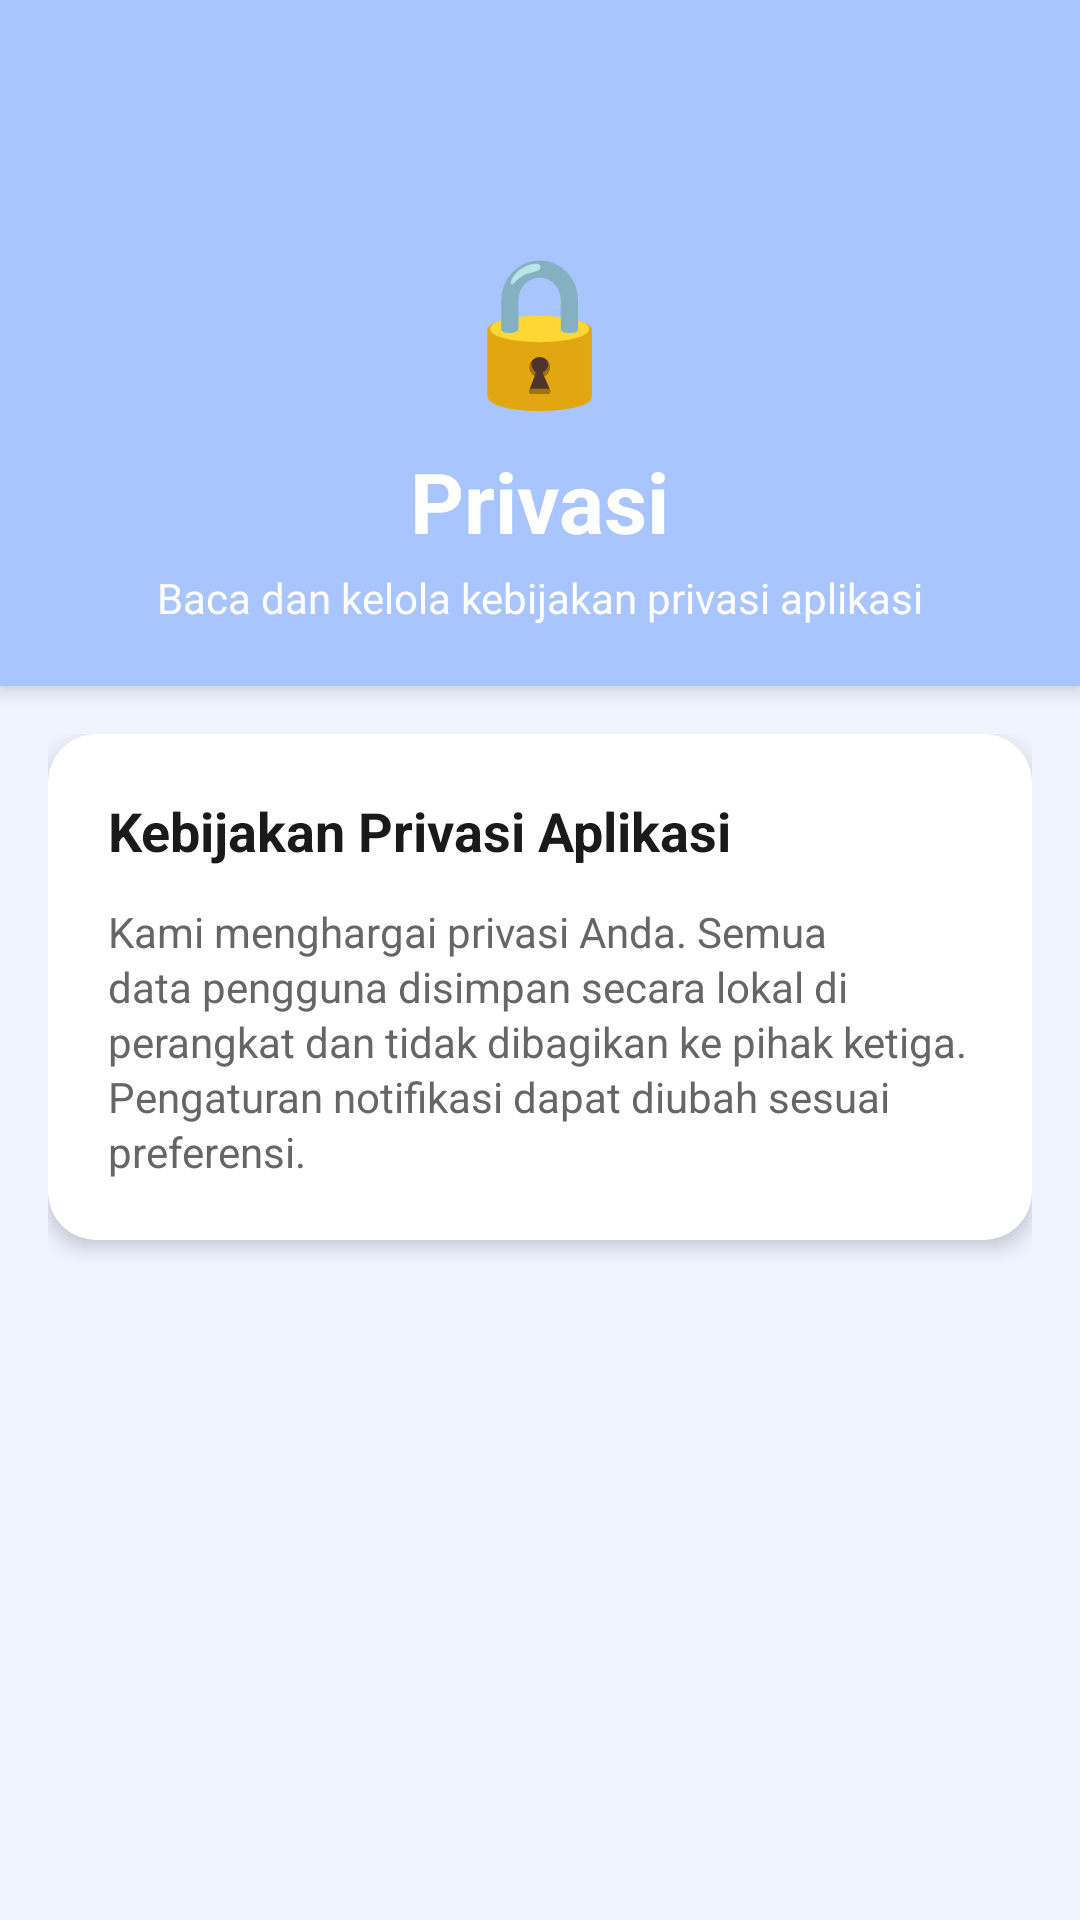

Android layout source for this screen:
<!-- AndroidManifest.xml: application theme Theme.MyApp -->
<!-- res/layout/activity_privacy.xml -->
<?xml version="1.0" encoding="utf-8"?>
<androidx.constraintlayout.widget.ConstraintLayout
    xmlns:android="http://schemas.android.com/apk/res/android"
    xmlns:app="http://schemas.android.com/apk/res-auto"
    android:layout_width="match_parent"
    android:layout_height="match_parent"
    android:background="@color/background">

    <LinearLayout
        android:id="@+id/header"
        android:layout_width="0dp"
        android:layout_height="wrap_content"
        android:orientation="vertical"
        android:background="@color/primary"
        android:padding="20dp"
        android:elevation="4dp"
        app:layout_constraintTop_toTopOf="parent"
        app:layout_constraintStart_toStartOf="parent"
        app:layout_constraintEnd_toEndOf="parent">

        <ImageButton
            android:id="@+id/btnBack"
            android:layout_width="40dp"
            android:layout_height="40dp"
            android:background="?attr/selectableItemBackgroundBorderless"
            android:src="@drawable/ic_arrow_back"
            app:tint="@color/white"
            android:contentDescription="Back"
            android:layout_marginBottom="16dp" />

        <TextView
            android:layout_width="wrap_content"
            android:layout_height="wrap_content"
            android:text="🔒"
            android:textSize="48sp"
            android:layout_gravity="center"
            android:layout_marginBottom="8dp" />

        <TextView
            android:layout_width="wrap_content"
            android:layout_height="wrap_content"
            android:text="Privasi"
            android:textSize="28sp"
            android:textStyle="bold"
            android:textColor="@color/white"
            android:layout_gravity="center" />

        <TextView
            android:layout_width="wrap_content"
            android:layout_height="wrap_content"
            android:text="Baca dan kelola kebijakan privasi aplikasi"
            android:textSize="14sp"
            android:textColor="@color/white"
            android:layout_gravity="center"
            android:layout_marginTop="4dp"/>
    </LinearLayout>

    <ScrollView
        android:layout_width="0dp"
        android:layout_height="0dp"
        android:padding="16dp"
        android:clipToPadding="false"
        app:layout_constraintTop_toBottomOf="@id/header"
        app:layout_constraintStart_toStartOf="parent"
        app:layout_constraintEnd_toEndOf="parent"
        app:layout_constraintBottom_toBottomOf="parent">

        <LinearLayout
            android:layout_width="match_parent"
            android:layout_height="wrap_content"
            android:orientation="vertical">

            <androidx.cardview.widget.CardView
                android:layout_width="match_parent"
                android:layout_height="wrap_content"
                android:layout_marginBottom="16dp"
                app:cardCornerRadius="16dp"
                app:cardElevation="4dp"
                app:cardBackgroundColor="@color/surface">

                <LinearLayout
                    android:layout_width="match_parent"
                    android:layout_height="wrap_content"
                    android:orientation="vertical"
                    android:padding="20dp">

                    <TextView
                        android:layout_width="match_parent"
                        android:layout_height="wrap_content"
                        android:text="Kebijakan Privasi Aplikasi"
                        android:textSize="18sp"
                        android:textStyle="bold"
                        android:textColor="@color/text_primary"
                        android:layout_marginBottom="12dp"/>

                    <TextView
                        android:layout_width="match_parent"
                        android:layout_height="wrap_content"
                        android:text="Kami menghargai privasi Anda. Semua data pengguna disimpan secara lokal di perangkat dan tidak dibagikan ke pihak ketiga. Pengaturan notifikasi dapat diubah sesuai preferensi."
                        android:textSize="14sp"
                        android:textColor="@color/text_secondary"
                        android:lineSpacingExtra="2dp"/>
                </LinearLayout>
            </androidx.cardview.widget.CardView>
        </LinearLayout>
    </ScrollView>

</androidx.constraintlayout.widget.ConstraintLayout>
<!-- resources referenced by this layout -->
<resources>
  <color name="background">#F0F4FF</color>
  <color name="primary">#A8C5FF</color>
  <color name="surface">#FFFFFF</color>
  <color name="text_primary">#1A1A1A</color>
  <color name="text_secondary">#666666</color>
  <color name="white">#FFFFFF</color>
  <style name="Theme.MyApp" parent="Theme.Material3.Light.NoActionBar">
          <item name="colorPrimary">@color/primary</item>
          <item name="colorPrimaryVariant">@color/primary_dark</item>
          <item name="colorOnPrimary">@color/white</item>
  
          <item name="colorSecondary">@color/accent_blue</item>
          <item name="colorSecondaryVariant">@color/accent_blue</item>
          <item name="colorOnSecondary">@color/white</item>
  
          <item name="android:colorBackground">@color/background</item>
          <item name="colorSurface">@color/surface</item>
          <item name="colorOnBackground">@color/text_primary</item>
          <item name="colorOnSurface">@color/text_primary</item>
  
          <item name="android:statusBarColor">@color/primary</item>
          <item name="android:windowLightStatusBar" tools:targetApi="m">false</item>
  
          <item name="materialButtonStyle">@style/PrimaryButton</item>
          <item name="textInputStyle">@style/InputLayoutStyle</item>
  
          <item name="colorControlActivated">@color/accent_blue</item>
          <item name="colorSwitchThumbNormal">@color/white</item>
      </style>
  <color name="primary_dark">#8BA8E0</color>
  <color name="accent_blue">#6B9FFF</color>
  <style name="PrimaryButton" parent="Widget.Material3.Button">
          <item name="android:textColor">@color/white</item>
          <item name="backgroundTint">@color/accent_blue</item>
          <item name="cornerRadius">28dp</item>
          <item name="android:textSize">16sp</item>
          <item name="android:textStyle">bold</item>
          <item name="android:minHeight">56dp</item>
      </style>
  <style name="InputLayoutStyle" parent="Widget.Material3.TextInputLayout.OutlinedBox">
          <item name="boxCornerRadiusTopStart">12dp</item>
          <item name="boxCornerRadiusTopEnd">12dp</item>
          <item name="boxCornerRadiusBottomStart">12dp</item>
          <item name="boxCornerRadiusBottomEnd">12dp</item>
          <item name="boxStrokeColor">@color/primary</item>
          <item name="hintTextColor">@color/text_secondary</item>
      </style>
</resources>
